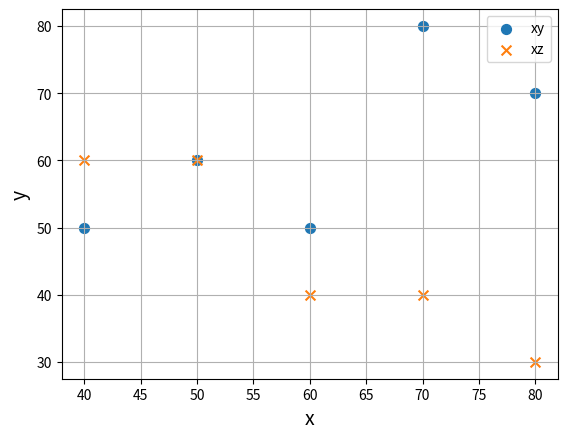

Generate this figure with matplotlib:
import numpy as np
import matplotlib.pyplot as plt

x = np.array([50, 70, 40, 60, 80])
y = np.array([60, 80, 50, 50, 70])
z = np.array([60, 40, 60, 40, 30])

cov_xy = np.average( (x - np.average(x)) * (y - np.average(y)) )
print('cov_xy', cov_xy)

cov_xz = np.average( (x - np.average(x)) * (z - np.average(z)) )
print('cov_xz', cov_xz)

plt.scatter(x, y, marker='o', label='xy', s=50)
plt.scatter(x, z, marker='x', label='xz', s=50)
plt.legend()

plt.xlabel('x', size=14)
plt.ylabel('y', size=14)
plt.grid()

plt.show()